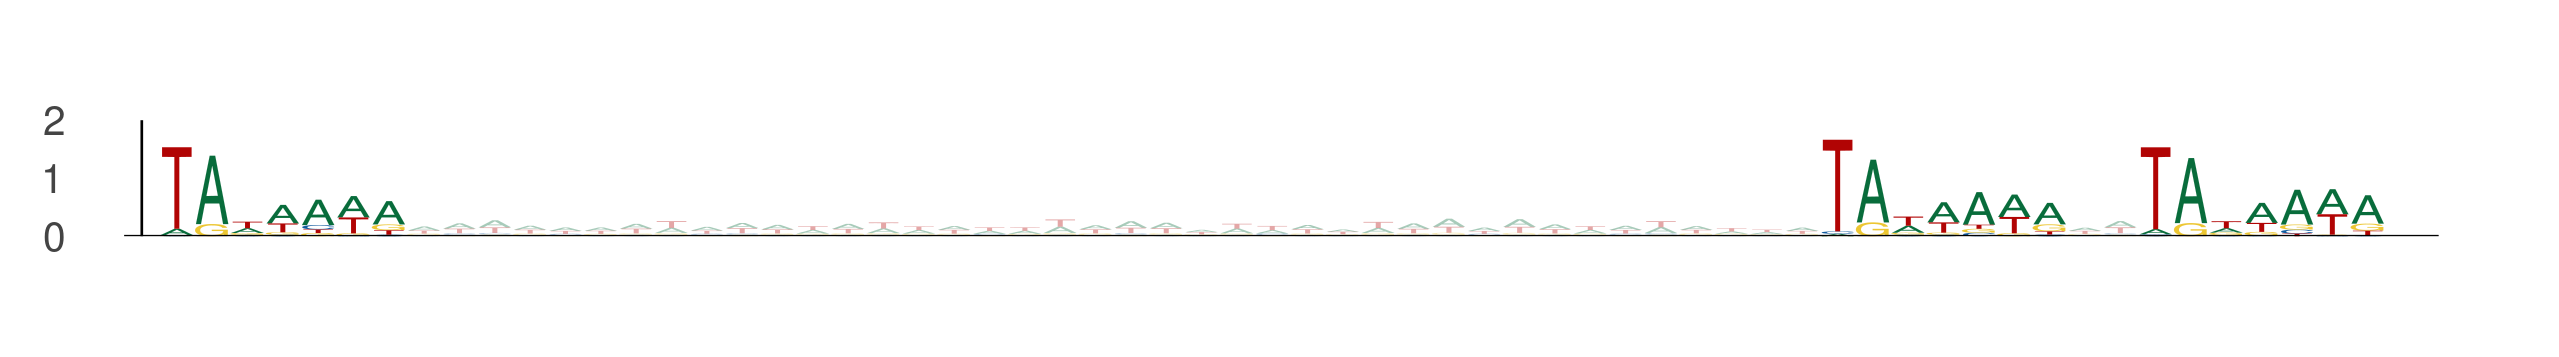

The file beside this chart, header and first rows:
seq_index, start_position, end_position, is_reversed_complement
6818, 53, 60, 0
6818, 100, 107, 0
6818, 109, 116, 0
11774, 20, 27, 0
11774, 67, 74, 0
11774, 76, 83, 0
9317, 72, 79, 0
9317, 119, 126, 0
9317, 128, 135, 0
10278, 82, 89, 0
10278, 129, 136, 0
10278, 138, 145, 0
1457, 94, 101, 0
1457, 141, 148, 0
1457, 150, 157, 0
4841, 64, 71, 0
4841, 111, 118, 0
4841, 120, 127, 0
5476, 27, 34, 0
5476, 74, 81, 0
5476, 83, 90, 0
1926, 13, 20, 0
1926, 60, 67, 0
1926, 69, 76, 0
3142, 66, 73, 0
3142, 113, 120, 0
3142, 122, 129, 0
13301, 41, 48, 0
13301, 88, 95, 0
13301, 97, 104, 0
1017, 54, 61, 0
1017, 101, 108, 0
1017, 110, 117, 0
2939, 73, 80, 0
2939, 120, 127, 0
2939, 129, 136, 0
12953, 33, 40, 0
12953, 80, 87, 0
12953, 89, 96, 0
12953, 45, 52, 0
12953, 92, 99, 0
12953, 101, 108, 0
13458, 8, 15, 0
13458, 55, 62, 0
13458, 64, 71, 0
3591, 33, 40, 0
3591, 80, 87, 0
3591, 89, 96, 0
1154, 58, 65, 0
1154, 105, 112, 0
1154, 114, 121, 0
8885, 14, 21, 0
8885, 61, 68, 0
8885, 70, 77, 0
6742, 79, 86, 0
6742, 126, 133, 0
6742, 135, 142, 0
7279, 58, 65, 0
7279, 105, 112, 0
7279, 114, 121, 0
... 654 more rows
